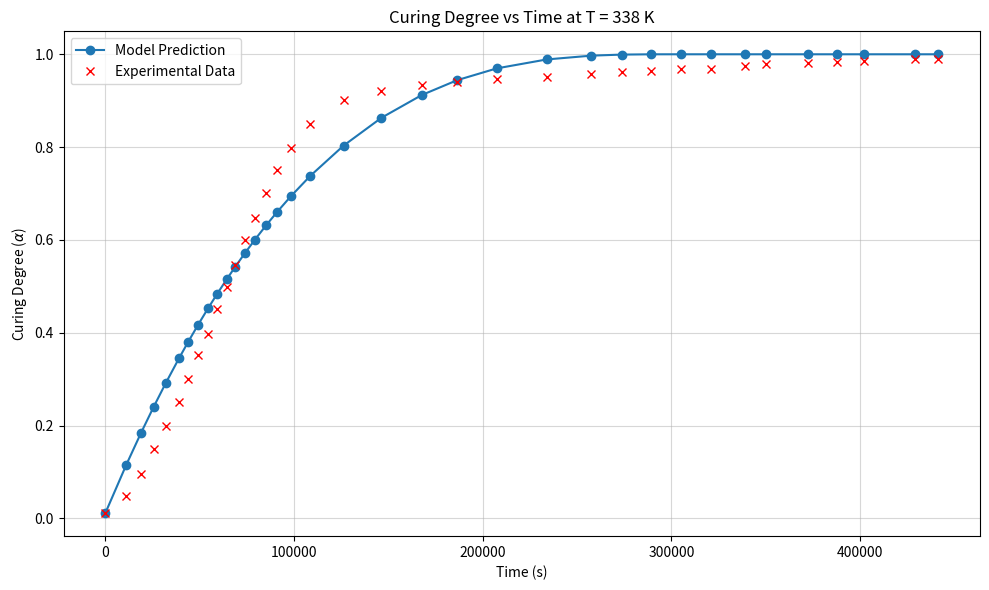

Write Python code to recreate this figure.
import numpy as np
import matplotlib.pyplot as plt
from scipy.integrate import solve_ivp

# ================== 参数设置 ==================
A = 6.47e+05        # 频率因子 (s^-1)
Ea = 70008.58       # 活化能 (J/mol)
R = 8.314           # 气体常数 (J/(mol·K))
T = 338             # 温度 (K)
n = 0.66            # 反应级数
alpha0 = 0.01109    # 初始固化度

# 计算速率常数 k
k = A * np.exp(-Ea / (R * T))

# 定义微分方程
def dalpha_dt(t, alpha):
    return k * (1 - alpha)**n

# 时间范围（用于求解）
t_span = (0, 500000)  # 略大于你的最大时间点 122.6，保险起见设到130



# 自定义的时间点（你的实际测量时刻）
# t_custom = np.array([
#     0, 3.06523, 5.27219, 7.11133, 8.88916, 10.85091, 12.19961, 13.67092, 15.14223,
#     16.49093, 17.90093, 19.12702, 20.53703, 22.00834, 23.66356, 25.25748, 27.28053,
#     30.16184, 35.06621, 40.64492, 46.59147, 51.80235, 57.62629, 64.98283, 71.54242,
#     76.01766, 80.30897, 84.7229, 89.19814, 94.1025, 97.29034, 103.42079, 107.65081,
#     111.69691, 119.23737, 122.60912
# ])            #单位为小时
t_custom = np.array([
    0, 11034.828, 18979.884, 25600.788, 32000.976, 39063.276, 43918.596, 49215.312, 54512.028,
                   59367.348, 64443.348, 68857.272, 73933.308, 79230.024, 85188.816, 90926.928, 98210.908,
                   108582.624, 126238.356, 146321.712, 167729.292, 186488.460, 207454.644, 233938.188, 257552.712,
                   273663.576, 289112.292, 305002.440, 321113.304, 338769.000, 350245.224, 372314.844, 387542.916,
                   402108.876, 429254.532, 441392.832
])              #单位为秒


# 实验测得的固化度数据
alpha_experiment = np.array([
    0.01109, 0.04879, 0.09647, 0.14859, 0.1996, 0.25171, 0.2994, 0.35151, 0.39808,
    0.4502, 0.49788, 0.54667, 0.59879, 0.64647, 0.70081, 0.75071, 0.79839, 0.8505,
    0.90151, 0.92036, 0.93367, 0.93921, 0.94587, 0.9503, 0.95696, 0.96139, 0.96472,
    0.96804, 0.96915, 0.9747, 0.97802, 0.98024, 0.98357, 0.98579, 0.98911, 0.99022
])

# 确保时间点在求解区间内
assert t_custom.max() <= t_span[1], "最大时间点超出求解范围，请增大t_span上限"

# ================== 求解微分方程 ==================
sol = solve_ivp(
    dalpha_dt,
    t_span,
    [alpha0],
    method='RK45',
    dense_output=True,
    rtol=1e-6,  # 提高精度
    atol=1e-9
)

# ================== 插值得到指定时间点的 alpha ==================
alpha_at_custom_times = sol.sol(t_custom)[0]

# ================== 绘图 ==================
plt.figure(figsize=(10, 6))
plt.plot(t_custom, alpha_at_custom_times, 'o-', label=r'Model Prediction')
plt.plot(t_custom, alpha_experiment, 'rx', label='Experimental Data')  # 实验数据用红色x表示
plt.xlabel('Time (s)')
plt.ylabel('Curing Degree ($\\alpha$)')
plt.title('Curing Degree vs Time at T = 338 K')
plt.grid(True, alpha=0.5)
plt.legend()
plt.tight_layout()
plt.show()

# ================== 可选：打印结果 ==================
print("Time (s)\tModel Alpha\tExperiment Alpha")
print("-" * 45)
for t, model_alpha, exp_alpha in zip(t_custom, alpha_at_custom_times, alpha_experiment):
    print(f"{t:.4f}\t{model_alpha:.6f}\t\t{exp_alpha:.6f}")
